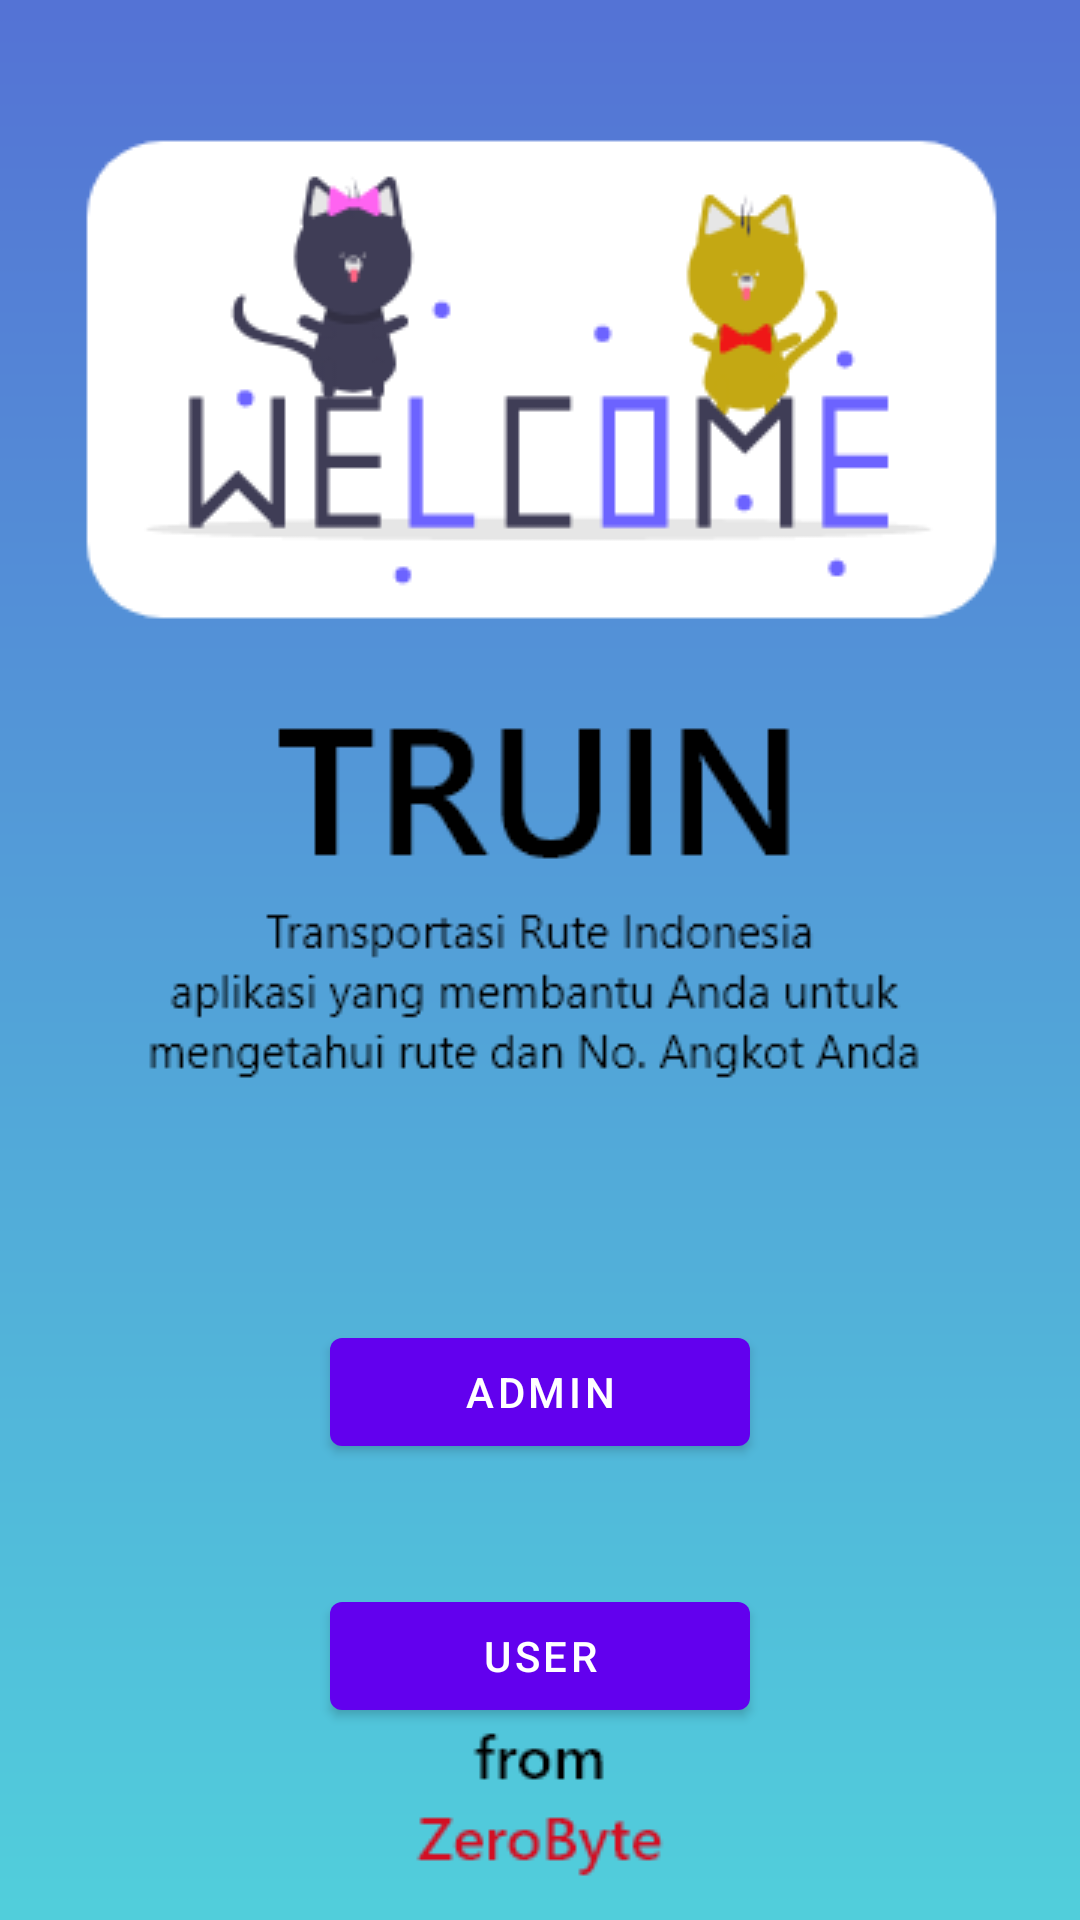

Here is an Android app screen rendered from its layout file. Give the layout XML and the strings, colors and styles it references.
<!-- AndroidManifest.xml: application theme Theme.ProgramTRUIN -->
<!-- res/layout/activity_main.xml -->
<?xml version="1.0" encoding="utf-8"?>
<LinearLayout xmlns:app="http://schemas.android.com/apk/res-auto"
    xmlns:tools="http://schemas.android.com/tools"
    xmlns:android="http://schemas.android.com/apk/res/android"
    android:layout_width="match_parent"
    android:layout_height="match_parent"
    tools:context=".MainActivity"
    android:orientation="vertical"
    android:background="@drawable/intro">

    <Button
        android:id="@+id/Admin"
        android:layout_width="140dp"
        android:layout_height="wrap_content"
        android:layout_gravity="center"
        android:layout_marginTop="440dp"
        android:text="ADMIN" />
    <Button
        android:id="@+id/User"
        android:layout_width="140dp"
        android:layout_height="wrap_content"
        android:layout_gravity="center"
        android:layout_marginTop="40dp"
        android:text="USER" />

</LinearLayout>
<!-- resources referenced by this layout -->
<resources>
  <!-- drawable intro: png bitmap (drawable-v24, 27120 bytes) -->
  <style name="Theme.ProgramTRUIN" parent="Theme.MaterialComponents.DayNight.DarkActionBar">
          
          <item name="colorPrimary">@color/purple_500</item>
          <item name="colorPrimaryVariant">@color/purple_700</item>
          <item name="colorOnPrimary">@color/white</item>
          
          <item name="colorSecondary">@color/teal_200</item>
          <item name="colorSecondaryVariant">@color/teal_700</item>
          <item name="colorOnSecondary">@color/black</item>
          
          <item name="android:statusBarColor" tools:targetApi="l">?attr/colorPrimaryVariant</item>
          
      </style>
  <!-- not gathered from this repository: default colours our renderer supplied (Android Studio template values) -->
  <color name="purple_500">#FF6200EE</color>
  <color name="purple_700">#FF3700B3</color>
  <color name="teal_200">#FF03DAC5</color>
  <color name="teal_700">#FF018786</color>
  <color name="black">#FF000000</color>
  <color name="white">#FFFFFFFF</color>
</resources>
